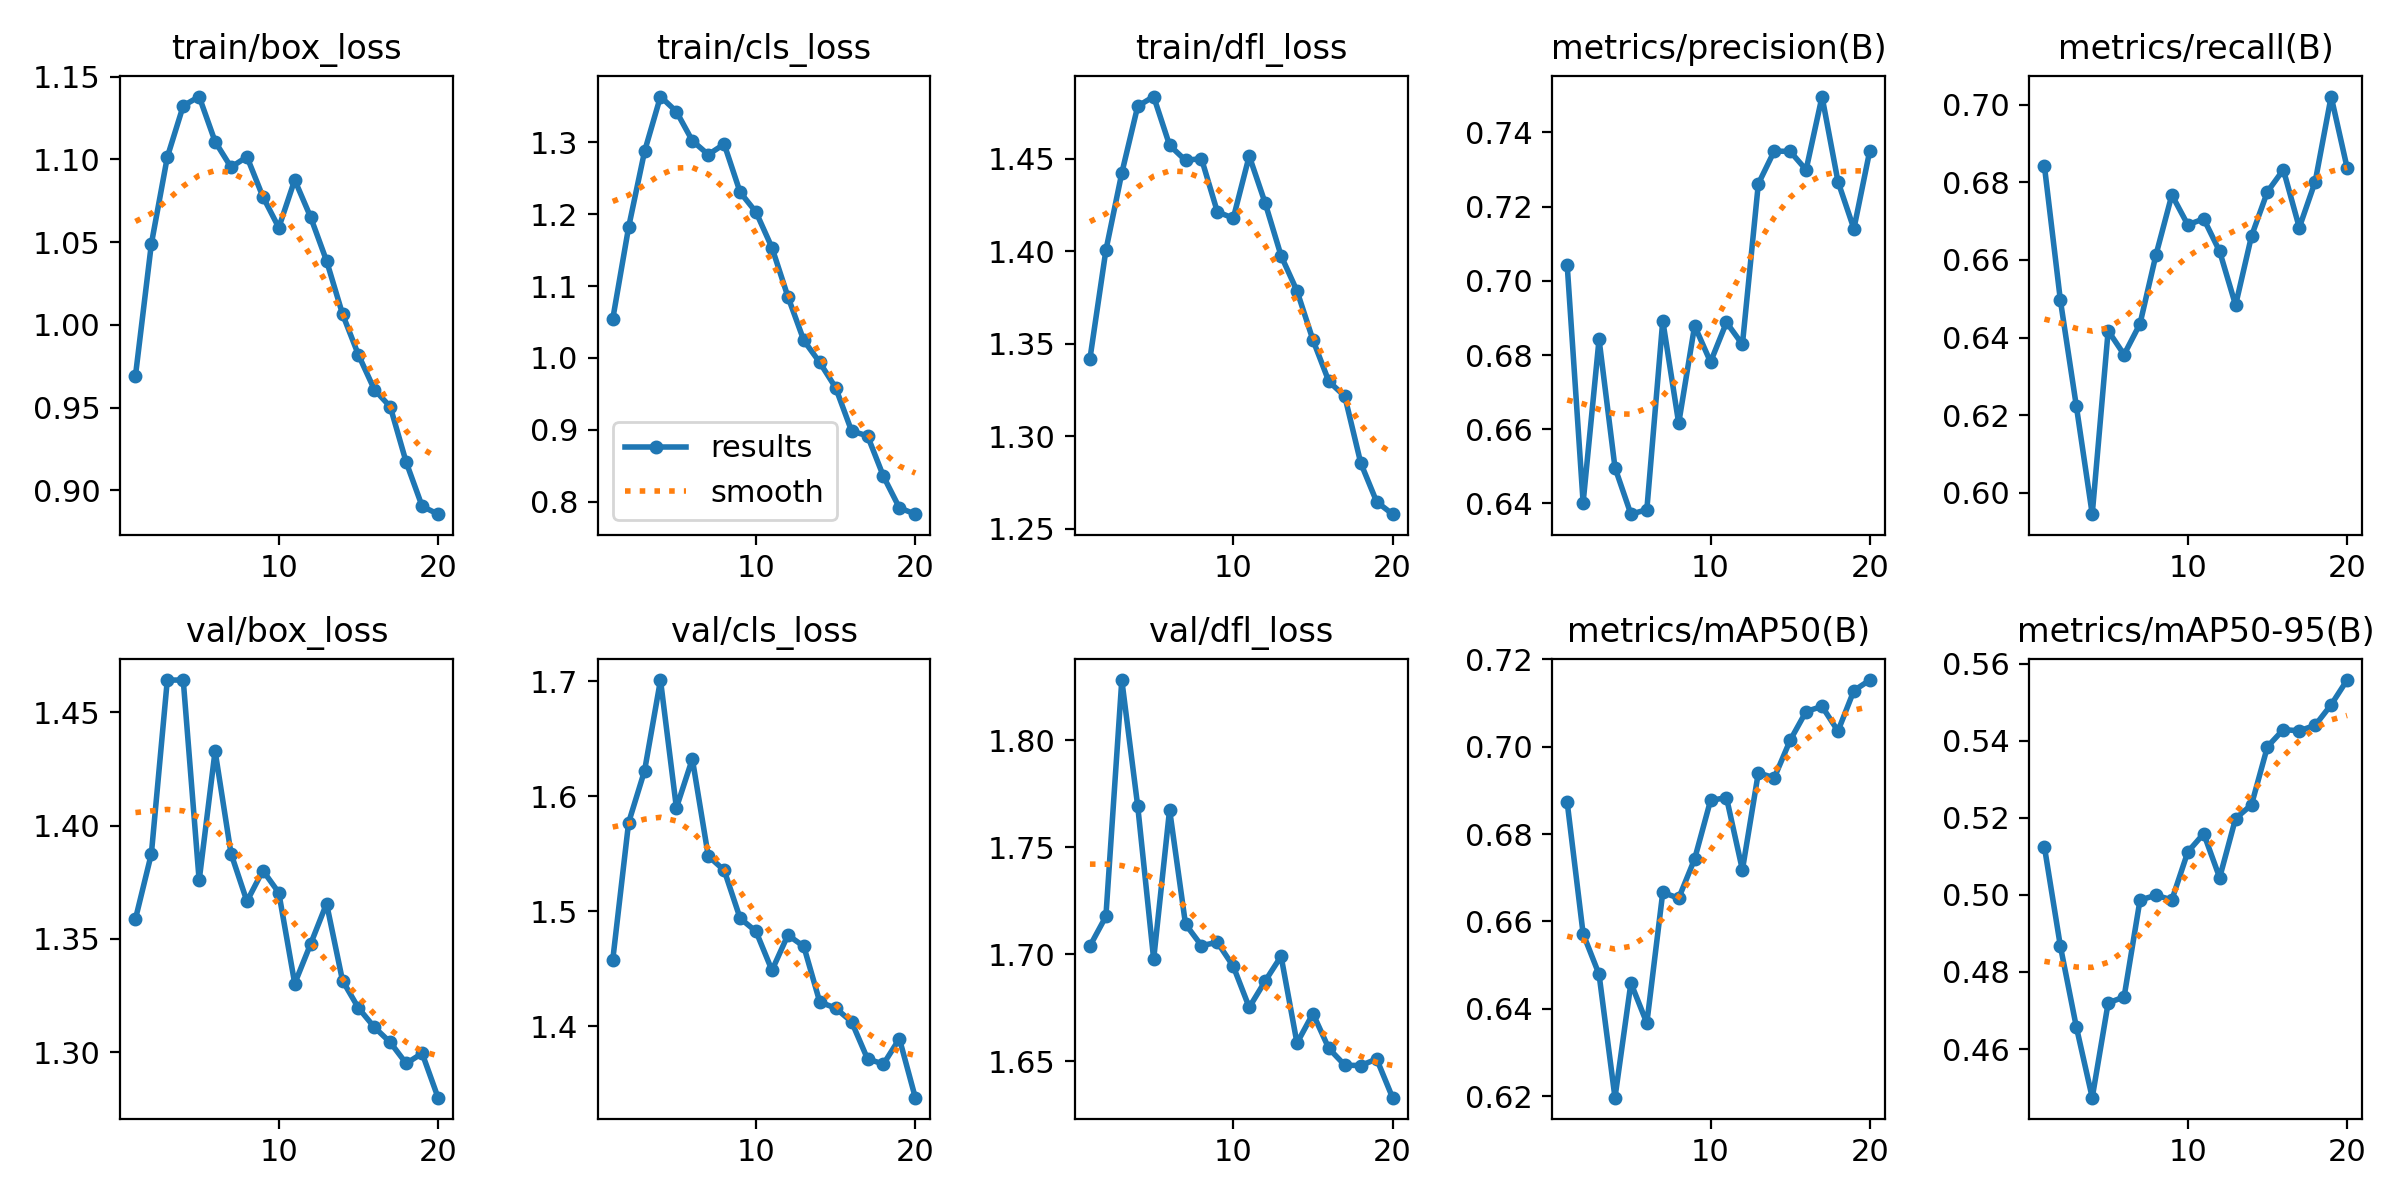

The data file committed next to this chart (first rows):
epoch, train/box_loss, train/cls_loss, train/dfl_loss, metrics/precision(B), metrics/recall(B), metrics/mAP50(B), metrics/mAP50-95(B), val/box_loss, val/cls_loss, val/dfl_loss, lr/pg0, lr/pg1, lr/pg2
1, 0.9691, 1.054, 1.342, 0.7042, 0.6841, 0.6873, 0.5124, 1.359, 1.458, 1.704, 0.0003324, 0.0003324, 0.0003324
2, 1.049, 1.182, 1.4, 0.6402, 0.6496, 0.6572, 0.4867, 1.388, 1.577, 1.718, 0.0006328, 0.0006328, 0.0006328
3, 1.101, 1.287, 1.442, 0.6842, 0.6224, 0.6479, 0.4658, 1.464, 1.622, 1.828, 0.0009001, 0.0009001, 0.0009001
4, 1.132, 1.363, 1.478, 0.6496, 0.5945, 0.6197, 0.4474, 1.464, 1.701, 1.769, 0.0008515, 0.0008515, 0.0008515
5, 1.138, 1.343, 1.484, 0.6371, 0.6418, 0.6459, 0.472, 1.376, 1.59, 1.698, 0.000802, 0.000802, 0.000802
6, 1.111, 1.302, 1.457, 0.6383, 0.6356, 0.6367, 0.4735, 1.433, 1.633, 1.768, 0.0007525, 0.0007525, 0.0007525
7, 1.095, 1.283, 1.449, 0.6893, 0.6436, 0.6666, 0.4987, 1.388, 1.548, 1.714, 0.000703, 0.000703, 0.000703
8, 1.101, 1.297, 1.45, 0.6616, 0.6613, 0.6653, 0.4999, 1.367, 1.536, 1.704, 0.0006535, 0.0006535, 0.0006535
9, 1.077, 1.23, 1.421, 0.6879, 0.6768, 0.6743, 0.4987, 1.38, 1.494, 1.706, 0.000604, 0.000604, 0.000604
10, 1.059, 1.203, 1.418, 0.6781, 0.6691, 0.6877, 0.5112, 1.37, 1.483, 1.694, 0.0005545, 0.0005545, 0.0005545
11, 1.087, 1.153, 1.451, 0.6888, 0.6706, 0.6884, 0.5159, 1.33, 1.449, 1.675, 0.000505, 0.000505, 0.000505
12, 1.065, 1.085, 1.426, 0.6828, 0.6622, 0.6718, 0.5045, 1.348, 1.48, 1.688, 0.0004555, 0.0004555, 0.0004555
13, 1.039, 1.024, 1.397, 0.7262, 0.6484, 0.694, 0.5198, 1.366, 1.47, 1.699, 0.000406, 0.000406, 0.000406
14, 1.006, 0.9937, 1.379, 0.735, 0.6662, 0.6929, 0.5234, 1.332, 1.421, 1.659, 0.0003565, 0.0003565, 0.0003565
15, 0.9818, 0.9585, 1.352, 0.7349, 0.6776, 0.7015, 0.5385, 1.319, 1.416, 1.672, 0.000307, 0.000307, 0.000307
16, 0.9608, 0.8984, 1.33, 0.7299, 0.6833, 0.7081, 0.5429, 1.311, 1.404, 1.656, 0.0002575, 0.0002575, 0.0002575
17, 0.9504, 0.8917, 1.322, 0.7497, 0.6683, 0.7092, 0.5426, 1.304, 1.372, 1.648, 0.000208, 0.000208, 0.000208
18, 0.9169, 0.8354, 1.286, 0.7268, 0.6802, 0.7036, 0.5441, 1.295, 1.367, 1.648, 0.0001585, 0.0001585, 0.0001585
19, 0.8903, 0.7916, 1.265, 0.714, 0.7021, 0.7128, 0.5494, 1.3, 1.389, 1.651, 0.000109, 0.000109, 0.000109
20, 0.8855, 0.7828, 1.258, 0.7351, 0.6838, 0.7153, 0.5558, 1.28, 1.338, 1.633, 5.95e-05, 5.95e-05, 5.95e-05
